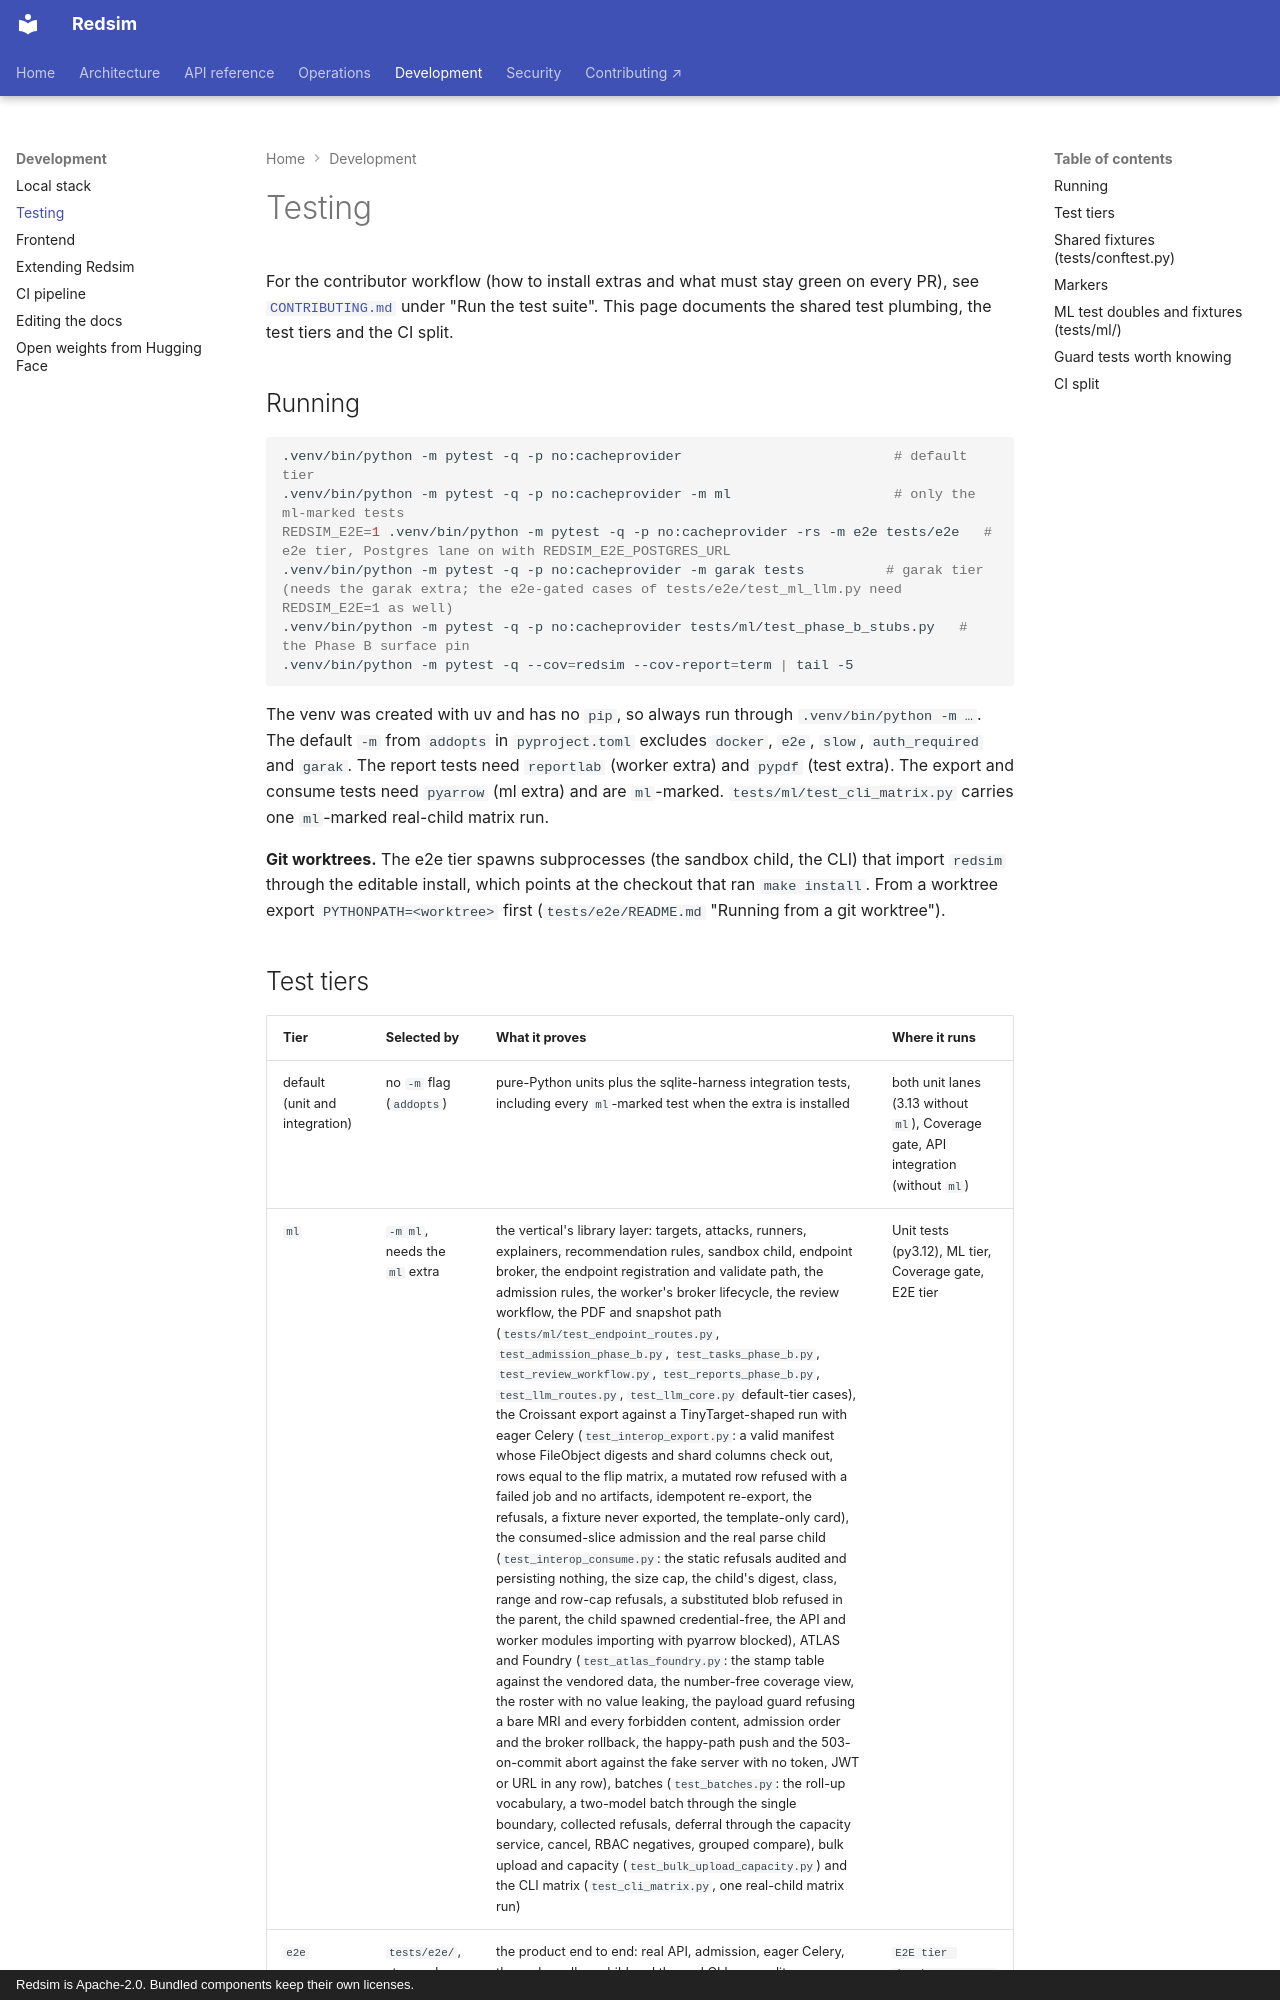

repository: IntelliBridge/ndia-red-team-simulator · page: dev/testing/index.html · generator: mkdocs · copyright: Redsim is Apache-2.0. Bundled components keep their own licenses.

# Testing

For the contributor workflow (how to install extras and what must stay green
on every PR), see
[`CONTRIBUTING.md`](https://github.com/IntelliBridge/ndia-red-team-simulator/blob/main/CONTRIBUTING.md)
under "Run the test suite". This page documents the shared test plumbing, the
test tiers and the CI split.

## Running

```bash
.venv/bin/python -m pytest -q -p no:cacheprovider                          # default tier
.venv/bin/python -m pytest -q -p no:cacheprovider -m ml                    # only the ml-marked tests
REDSIM_E2E=1 .venv/bin/python -m pytest -q -p no:cacheprovider -rs -m e2e tests/e2e   # e2e tier, Postgres lane on with REDSIM_E2E_POSTGRES_URL
.venv/bin/python -m pytest -q -p no:cacheprovider -m garak tests          # garak tier (needs the garak extra; the e2e-gated cases of tests/e2e/test_ml_llm.py need REDSIM_E2E=1 as well)
.venv/bin/python -m pytest -q -p no:cacheprovider tests/ml/test_phase_b_stubs.py   # the Phase B surface pin
.venv/bin/python -m pytest -q --cov=redsim --cov-report=term | tail -5
```

The venv was created with uv and has no `pip`, so always run through
`.venv/bin/python -m …`. The default `-m` from `addopts` in `pyproject.toml`
excludes `docker`, `e2e`, `slow`, `auth_required` and `garak`. The report
tests need `reportlab` (worker extra) and `pypdf` (test extra). The export and
consume tests need `pyarrow` (ml extra) and are `ml`-marked.
`tests/ml/test_cli_matrix.py` carries one `ml`-marked real-child matrix run.

**Git worktrees.** The e2e tier spawns subprocesses (the sandbox child, the
CLI) that import `redsim` through the editable install, which points at the
checkout that ran `make install`. From a worktree export `PYTHONPATH=<worktree>`
first (`tests/e2e/README.md` "Running from a git worktree").
